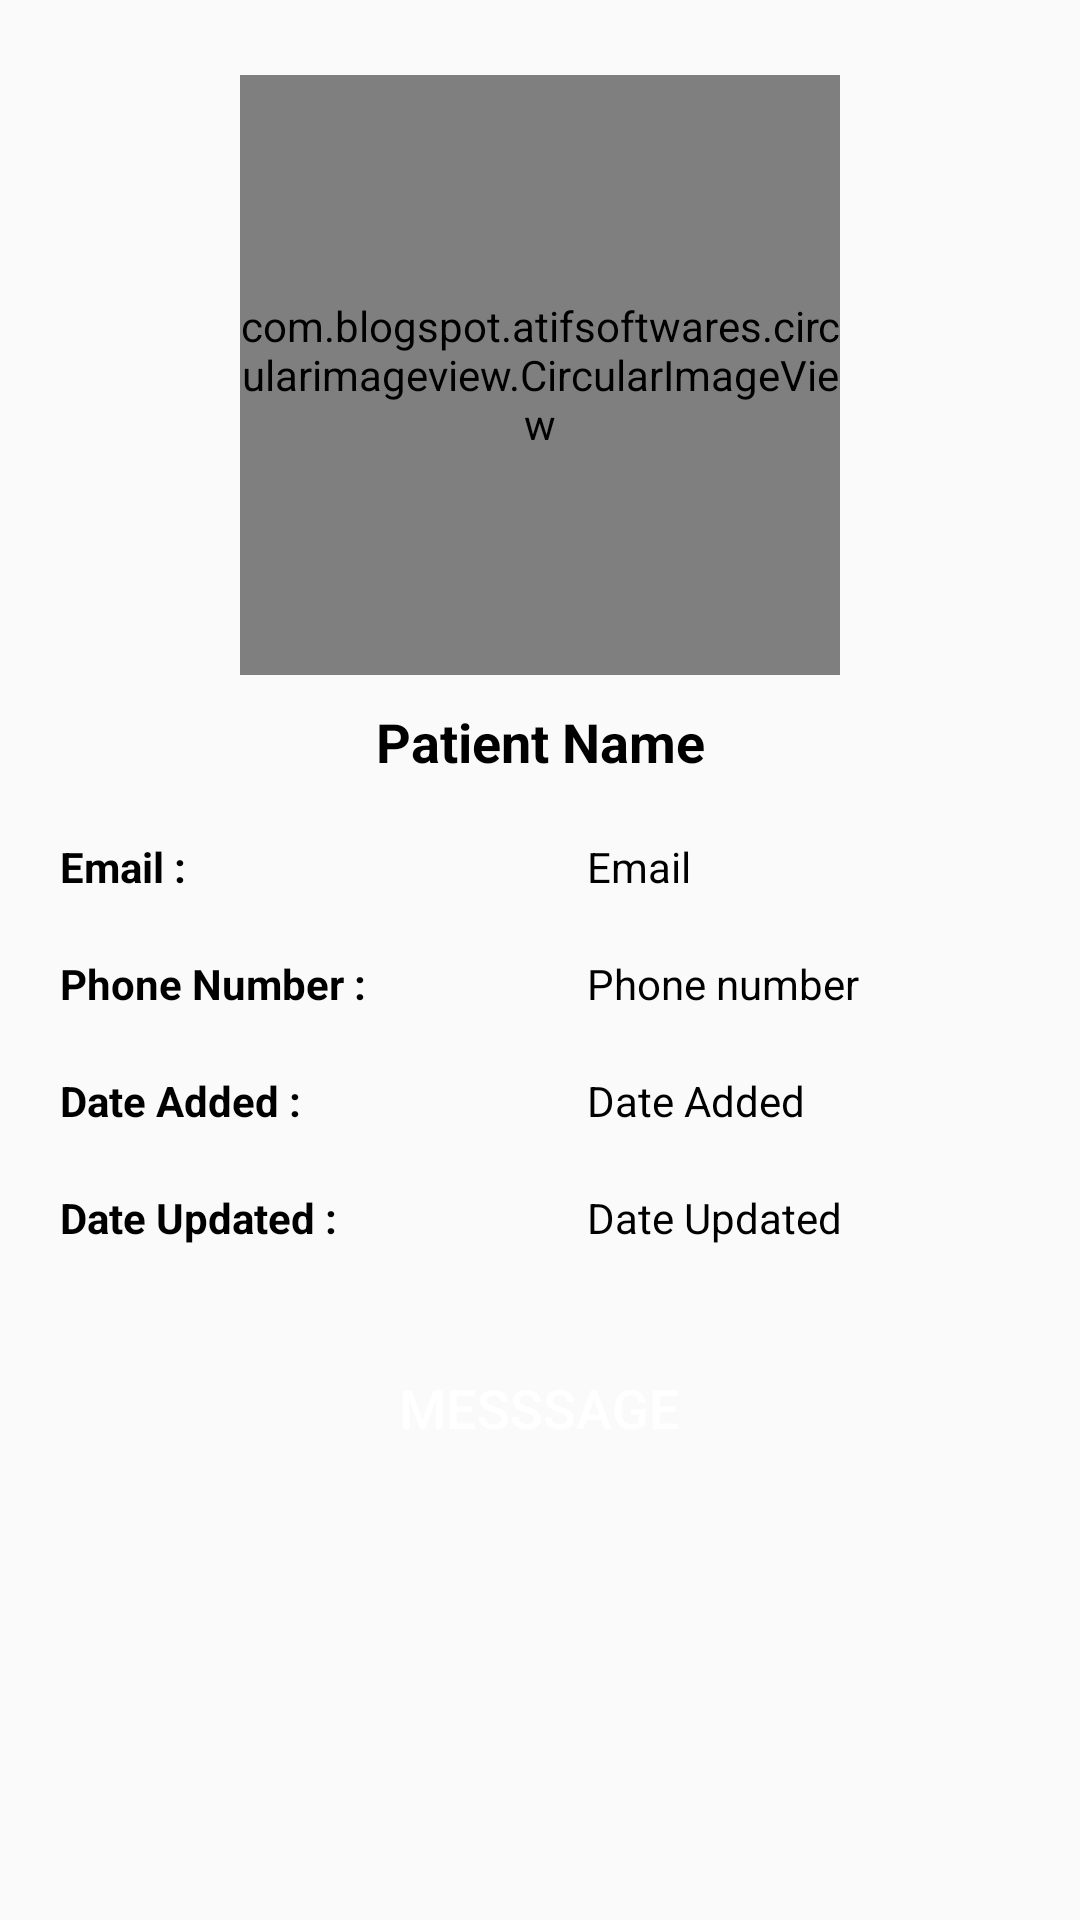

Layout XML and referenced resources for this Android screen:
<!-- AndroidManifest.xml: application theme AppTheme -->
<!-- res/layout/activity_patient_detail.xml -->
<?xml version="1.0" encoding="utf-8"?>
<ScrollView xmlns:android="http://schemas.android.com/apk/res/android"
    xmlns:app="http://schemas.android.com/apk/res-auto"
    xmlns:tools="http://schemas.android.com/tools"
    android:layout_width="match_parent"
    android:layout_height="match_parent"
    android:padding="10dp"
    tools:context=".PatientDetailActivity">

    <LinearLayout
        android:layout_width="match_parent"
        android:layout_height="match_parent"
        android:orientation="vertical">

        
        <com.blogspot.atifsoftwares.circularimageview.CircularImageView
            android:id="@+id/patientIv"
            android:layout_gravity="center_horizontal"
            android:layout_width="200dp"
            android:layout_height="200dp"
            app:c_border_color="@color/colorWhite"
            app:c_border_width="1dp"
            app:c_border="true"
            android:layout_marginTop="15dp"
            app:riv_border_color="@color/colorWhite"
            android:src="@drawable/ic_user_icon"/>

        
        <TableLayout
            android:layout_width="match_parent"
            android:layout_height="wrap_content"
            android:stretchColumns="2">

            <TableRow>
                <TextView
                    android:id="@+id/userNameTv"
                    android:layout_width="match_parent"
                    android:layout_height="wrap_content"
                    android:layout_span="3"
                    android:layout_weight="1"
                    android:padding="10dp"
                    android:text="Patient Name"
                    android:textStyle="bold"
                    android:textAlignment="center"
                    android:textSize="18dp"
                    android:textColor="@color/colorBlack"/>

            </TableRow>

            <TableRow>
                <TextView
                    android:layout_width="match_parent"
                    android:layout_height="wrap_content"
                    android:layout_weight="1"
                    android:padding="10dp"
                    android:text="Email :"
                    android:textStyle="bold"
                    android:textColor="@color/colorBlack"/>

                <TextView
                    android:id="@+id/patientEmailTv"
                    android:layout_width="match_parent"
                    android:layout_height="wrap_content"
                    android:layout_weight="1"
                    android:padding="10dp"
                    android:text="Email"
                    android:textColor="@color/colorBlack"/>
            </TableRow>

            <TableRow>
                <TextView
                    android:layout_width="match_parent"
                    android:layout_height="wrap_content"
                    android:layout_weight="1"
                    android:padding="10dp"
                    android:text="Phone Number :"
                    android:textStyle="bold"
                    android:textColor="@color/colorBlack"/>

                <TextView
                    android:id="@+id/patientPhoneTv"
                    android:layout_width="match_parent"
                    android:layout_height="wrap_content"
                    android:layout_weight="1"
                    android:padding="10dp"
                    android:text="Phone number"
                    android:textColor="@color/colorBlack"/>
            </TableRow>

            <TableRow>
                <TextView
                    android:layout_width="match_parent"
                    android:layout_height="wrap_content"
                    android:layout_weight="1"
                    android:padding="10dp"
                    android:text="Date Added :"
                    android:textStyle="bold"
                    android:textColor="@color/colorBlack"/>

                <TextView
                    android:id="@+id/dateAddedTv"
                    android:layout_width="match_parent"
                    android:layout_height="wrap_content"
                    android:layout_weight="1"
                    android:padding="10dp"
                    android:text="Date Added"
                    android:textColor="@color/colorBlack"/>
            </TableRow>

            <TableRow>
                <TextView
                    android:layout_width="match_parent"
                    android:layout_height="wrap_content"
                    android:layout_weight="1"
                    android:padding="10dp"
                    android:text="Date Updated :"
                    android:textStyle="bold"
                    android:textColor="@color/colorBlack"/>

                <TextView
                    android:id="@+id/dateUpdatedTv"
                    android:layout_width="match_parent"
                    android:layout_height="wrap_content"
                    android:layout_weight="1"
                    android:padding="10dp"
                    android:text="Date Updated"
                    android:textColor="@color/colorBlack"/>
            </TableRow>

        </TableLayout>

        <Button
            android:id="@+id/messageBtn"
            android:layout_width="wrap_content"
            android:layout_height="wrap_content"
            android:text="Messsage"
            android:background="@drawable/button_states"
            android:layout_marginTop="20dp"
            android:textSize="18sp"
            android:padding="10dp"
            android:textColor="@color/colorText"
            android:layout_gravity="center"/>

    </LinearLayout>

</ScrollView>
<!-- resources referenced by this layout -->
<resources>
  <color name="colorBlack">#000</color>
  <color name="colorText">#FFFFFF</color>
  <color name="colorWhite">#fff</color>
  <style name="AppTheme" parent="Theme.AppCompat.Light.DarkActionBar">
          
          <item name="colorPrimary">@color/colorPrimary</item>
          <item name="colorPrimaryDark">@color/colorPrimaryDark</item>
          <item name="colorAccent">@color/backgroundcolor</item>
      </style>
  <color name="colorPrimary">#09c6df</color>
  <color name="colorPrimaryDark">#0bcce6</color>
  <color name="backgroundcolor">#333333</color>
</resources>
